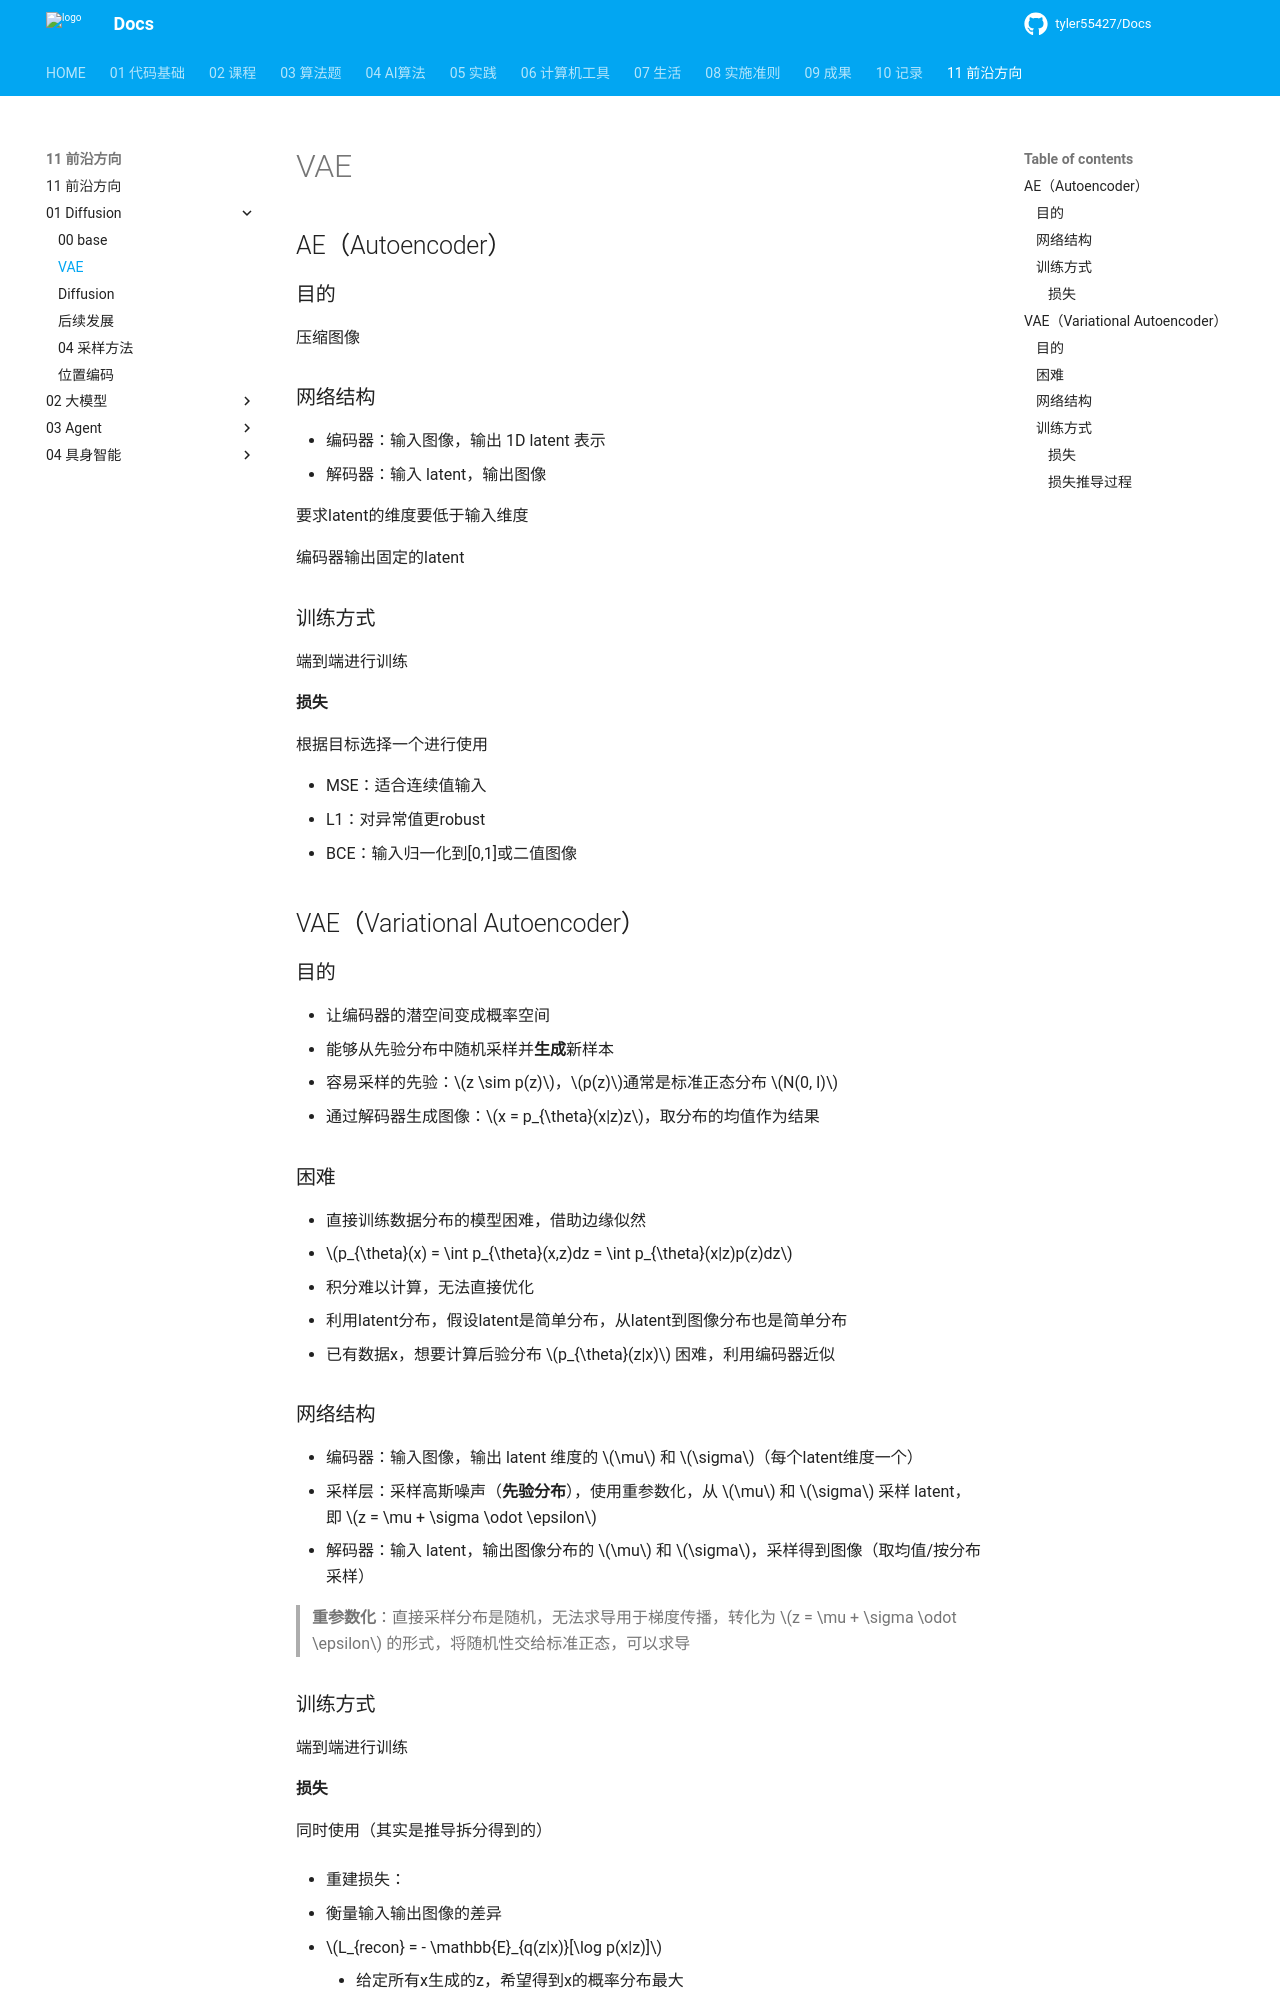

repository: tyler55427/Docs · page: 11_前沿方向/01_Diffusion/01_VAE/index.html · generator: mkdocs

# VAE

## AE（Autoencoder）

### 目的

压缩图像

### 网络结构

- 编码器：输入图像，输出 1D latent 表示
- 解码器：输入 latent，输出图像

要求latent的维度要低于输入维度

编码器输出固定的latent

### 训练方式

端到端进行训练

#### 损失

根据目标选择一个进行使用

- MSE：适合连续值输入
- L1：对异常值更robust
- BCE：输入归一化到[0,1]或二值图像

## VAE（Variational Autoencoder）

### 目的

- 让编码器的潜空间变成概率空间
- 能够从先验分布中随机采样并**生成**新样本
  - 容易采样的先验：$z \sim p(z)$，$p(z)$通常是标准正态分布 $N(0, I)$
  - 通过解码器生成图像：$x = p_{\theta}(x|z)z$，取分布的均值作为结果

### 困难

- 直接训练数据分布的模型困难，借助边缘似然
  - $p_{\theta}(x) = \int p_{\theta}(x,z)dz  = \int p_{\theta}(x|z)p(z)dz$
  - 积分难以计算，无法直接优化
  - 利用latent分布，假设latent是简单分布，从latent到图像分布也是简单分布
- 已有数据x，想要计算后验分布 $p_{\theta}(z|x)$ 困难，利用编码器近似

### 网络结构

- 编码器：输入图像，输出 latent 维度的 $\mu$ 和 $\sigma$（每个latent维度一个）
- 采样层：采样高斯噪声（**先验分布**），使用重参数化，从 $\mu$ 和 $\sigma$ 采样 latent，即 $z = \mu + \sigma \odot \epsilon$
- 解码器：输入 latent，输出图像分布的 $\mu$ 和 $\sigma$，采样得到图像（取均值/按分布采样）

> **重参数化**：直接采样分布是随机，无法求导用于梯度传播，转化为 $z = \mu + \sigma \odot \epsilon$ 的形式，将随机性交给标准正态，可以求导

### 训练方式

端到端进行训练

#### 损失

同时使用（其实是推导拆分得到的）

- 重建损失：

  - 衡量输入输出图像的差异
  - $L_{recon} = - \mathbb{E}_{q(z|x)}[\log p(x|z)]$
    - 给定所有x生成的z，希望得到x的概率分布最大
    - 高斯假设下，使用MSE
- KL散度损失（正则项）：

  - 衡量的分布差异
  - $L_{KL} = D_{KL}(q(z|x) || p(z))$
    - 希望latent的分布和先验分布（高斯分布：为了生成的时候方便采样）接近
